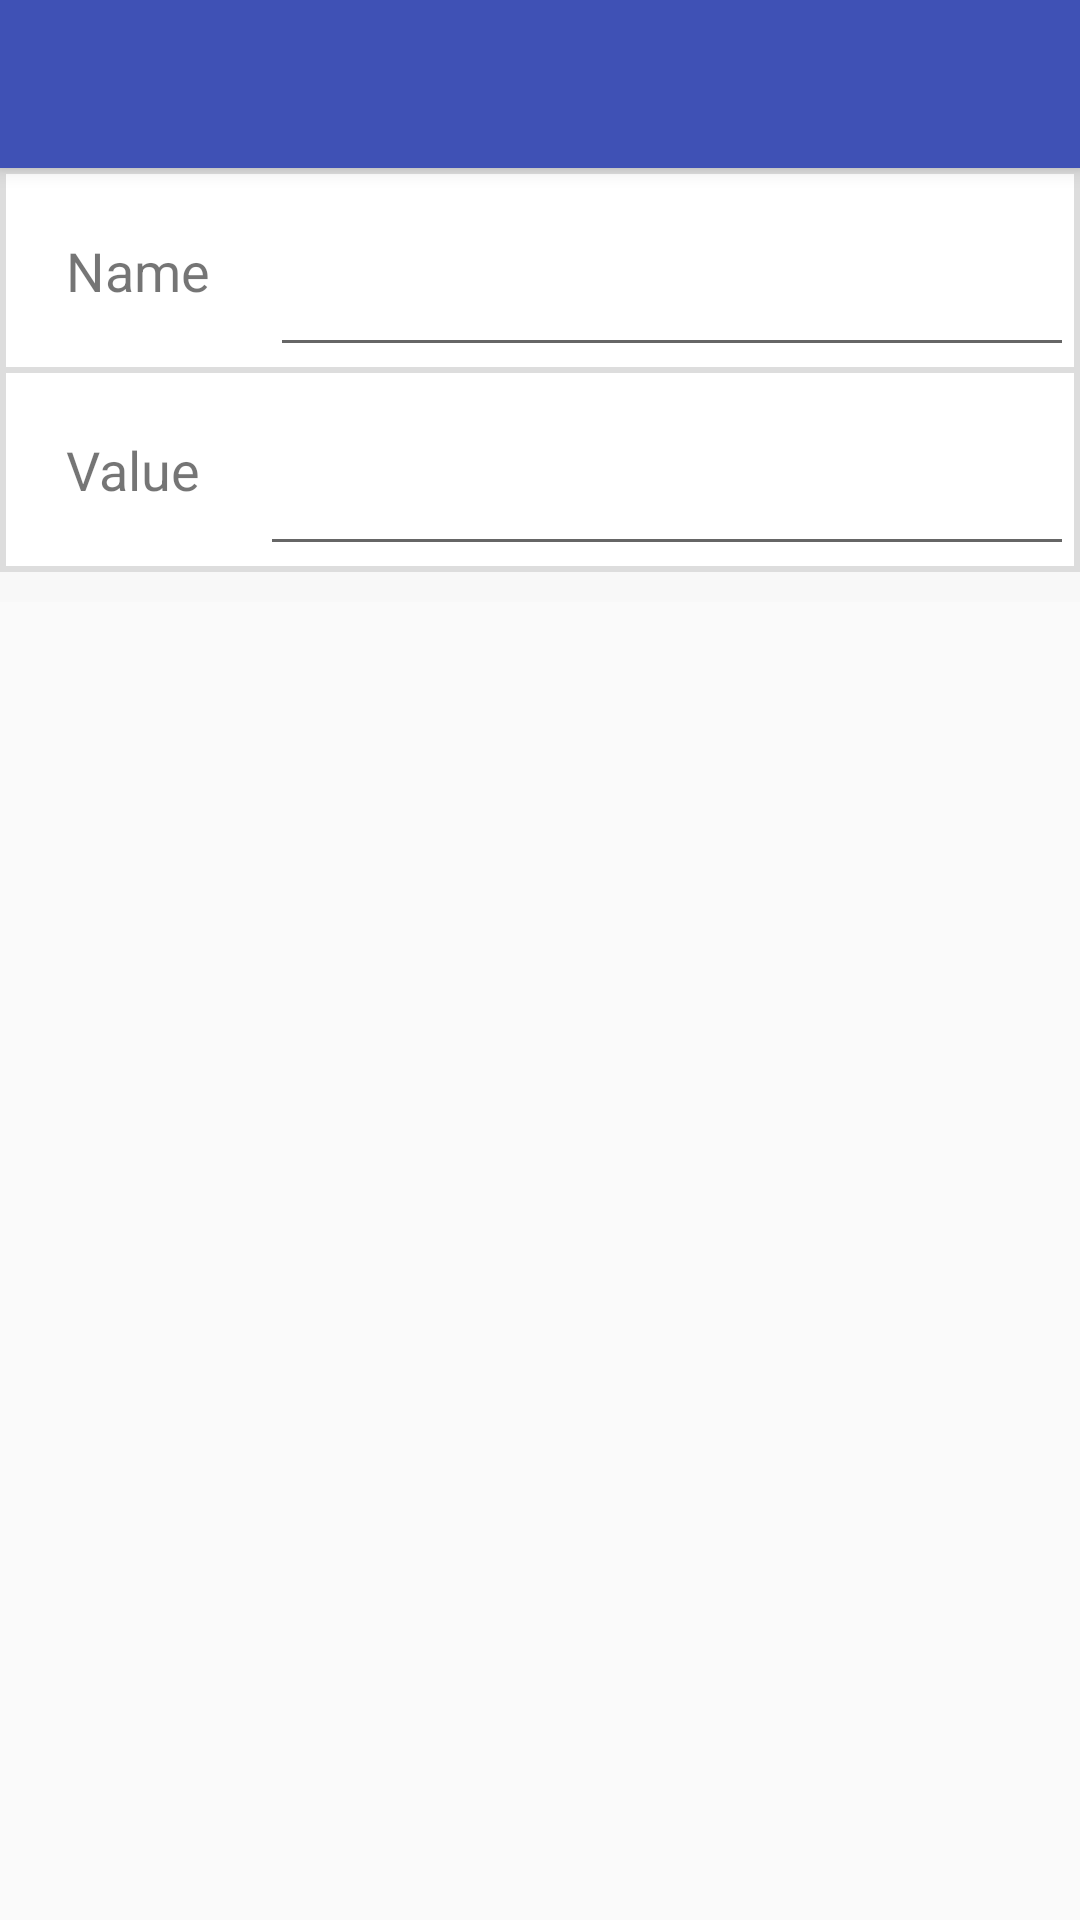

Here is an Android app screen rendered from its layout file. Give the layout XML and the strings, colors and styles it references.
<!-- AndroidManifest.xml: application theme AppTheme -->
<!-- res/layout/budget_view_activity.xml -->
<?xml version="1.0" encoding="utf-8"?>
<androidx.coordinatorlayout.widget.CoordinatorLayout xmlns:android="http://schemas.android.com/apk/res/android"
                                                 xmlns:app="http://schemas.android.com/apk/res-auto"
                                                 android:layout_width="match_parent"
                                                 android:layout_height="match_parent"
                                                 android:fitsSystemWindows="true">

    <com.google.android.material.appbar.AppBarLayout
        android:layout_width="match_parent"
        android:layout_height="wrap_content"
        android:theme="@style/AppTheme.AppBarOverlay">

        <androidx.appcompat.widget.Toolbar
            android:id="@+id/toolbar"
            android:layout_width="match_parent"
            android:layout_height="?attr/actionBarSize"
            android:background="?attr/colorPrimary"
            app:popupTheme="@style/AppTheme.PopupOverlay" />

    </com.google.android.material.appbar.AppBarLayout>


    <ScrollView android:layout_width="fill_parent"
                android:layout_height="wrap_content"
                android:background="@color/inputContrastBackground"
                app:layout_behavior="com.google.android.material.appbar.AppBarLayout$ScrollingViewBehavior">
        <LinearLayout
            android:layout_width="match_parent"
            android:layout_height="wrap_content"
            android:orientation="vertical">

            <TableLayout xmlns:android="http://schemas.android.com/apk/res/android"
                         android:layout_width="fill_parent"
                         android:layout_height="wrap_content"
                         android:stretchColumns="1"
                         android:background="@color/inputContrastBackground">

                
                <View
                    android:layout_height="@dimen/inputBorderThickness"
                    android:layout_width="match_parent"
                    android:background="@color/inputBorder" />
                <TableRow
                    android:background="@color/inputBackground"
                    android:layout_width="match_parent">
                    <View
                        android:gravity="start"
                        android:layout_height="match_parent"
                        android:layout_width="@dimen/inputBorderThickness"
                        android:background="@color/inputBorder" />

                    <LinearLayout
                        android:orientation="horizontal"
                        android:layout_column="1"
                        android:layout_width="match_parent">
                        <TextView
                            android:text="@string/name"
                            android:labelFor="@+id/budgetNameEdit"
                            android:layout_height="wrap_content"
                            android:layout_width="wrap_content"
                            android:padding="@dimen/inputPadding"
                            android:textSize="@dimen/inputSize"/>

                        <EditText
                            android:id="@+id/budgetNameEdit"
                            android:inputType="textCapWords"
                            android:layout_height="wrap_content"
                            android:layout_width="match_parent"
                            android:padding="@dimen/inputPadding"
                            android:textSize="@dimen/inputSize" />
                        <TextView
                            android:id="@+id/budgetNameView"
                            android:textIsSelectable="true"
                            android:layout_height="wrap_content"
                            android:layout_width="match_parent"
                            android:padding="@dimen/inputPadding"
                            android:textSize="@dimen/inputSize"/>
                    </LinearLayout>

                    <View
                        android:gravity="end"
                        android:layout_height="match_parent"
                        android:layout_width="@dimen/inputBorderThickness"
                        android:background="@color/inputBorder" />
                </TableRow>

                
                <View
                    android:layout_height="@dimen/inputBorderThickness"
                    android:layout_width="match_parent"
                    android:background="@color/inputBorder" />
                <TableRow
                    android:background="@color/inputBackground"
                    android:layout_width="match_parent">
                    <View
                        android:gravity="start"
                        android:layout_height="match_parent"
                        android:layout_width="@dimen/inputBorderThickness"
                        android:background="@color/inputBorder" />

                    <LinearLayout
                        android:orientation="horizontal"
                        android:layout_column="1"
                        android:layout_width="match_parent">
                        <TextView
                            android:text="@string/value"
                            android:labelFor="@+id/budgetNameEdit"
                            android:layout_height="wrap_content"
                            android:layout_width="wrap_content"
                            android:padding="@dimen/inputPadding"
                            android:textSize="@dimen/inputSize"/>

                        <EditText
                            android:id="@+id/valueEdit"
                            android:inputType="number"
                            android:layout_height="wrap_content"
                            android:layout_width="match_parent"
                            android:padding="@dimen/inputPadding"
                            android:textSize="@dimen/inputSize" />
                        <TextView
                            android:id="@+id/valueView"
                            android:textIsSelectable="true"
                            android:layout_height="wrap_content"
                            android:layout_width="match_parent"
                            android:padding="@dimen/inputPadding"
                            android:textSize="@dimen/inputSize"/>
                    </LinearLayout>

                    <View
                        android:gravity="end"
                        android:layout_height="match_parent"
                        android:layout_width="@dimen/inputBorderThickness"
                        android:background="@color/inputBorder" />
                </TableRow>

                <View
                    android:layout_height="@dimen/inputBorderThickness"
                    android:background="@color/inputBorder" />

                
                <TableRow
                    android:background="@color/inputContrastBackground">
                    <Space
                        android:layout_width="match_parent"
                        android:layout_height="10dip"/>
                </TableRow>
            </TableLayout>
        </LinearLayout>
    </ScrollView>

</androidx.coordinatorlayout.widget.CoordinatorLayout>
<!-- resources referenced by this layout -->
<resources>
  <color name="inputBackground">#FFFFFF</color>
  <color name="inputBorder">#DDDDDD</color>
  <color name="inputContrastBackground">#F8F8F8</color>
  <dimen name="inputBorderThickness">2dip</dimen>
  <dimen name="inputPadding">20dip</dimen>
  <dimen name="inputSize">18sp</dimen>
  <string name="name">Name</string>
  <string name="value">Value</string>
  <style name="AppTheme.AppBarOverlay" parent="ThemeOverlay.AppCompat.Dark.ActionBar" />
  <style name="AppTheme.PopupOverlay" parent="ThemeOverlay.AppCompat.Light" />
  <style name="AppTheme" parent="Theme.AppCompat.Light.DarkActionBar">
          
          <item name="colorPrimary">@color/colorPrimary</item>
          <item name="colorPrimaryDark">@color/colorPrimaryDark</item>
          <item name="colorAccent">@color/colorAccent</item>
      </style>
  <color name="colorPrimary">#3F51B5</color>
  <color name="colorPrimaryDark">#303F9F</color>
  <color name="colorAccent">#FF4081</color>
</resources>
